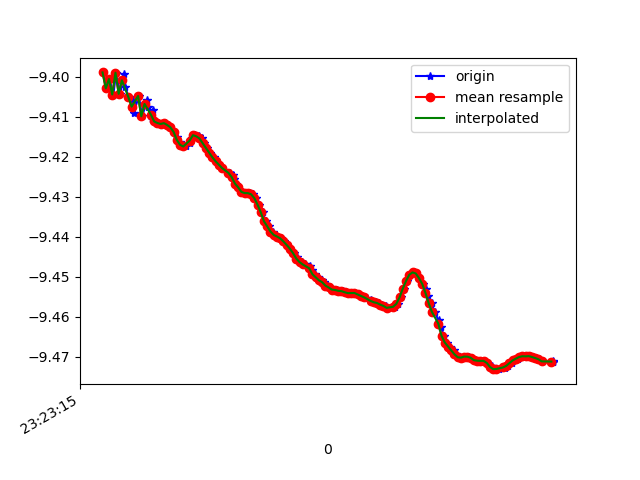

The file beside this chart, header and first rows:
1618183395685, 879058646782189, -9.398899, -2.7585769, 0.3016204
1618183395701, 879058666012959, -9.403, -2.755, 0.1894
1618183395723, 879058685243729, -9.401, -2.753, 0.304
1618183395747, 879058704474499, -9.404, -2.749, 0.1955
1618183395764, 879058723705269, -9.399, -2.762, 0.2684
1618183395790, 879058742936039, -9.404, -2.751, 0.1853
1618183395810, 879058762166809, -9.399, -2.767, 0.2019
1618183395818, 879058781397579, -9.402, -2.752, 0.2444
1618183395843, 879058800628349, -9.405, -2.751, 0.1287
1618183395869, 879058819859119, -9.406, -2.742, 0.2275
1618183395873, 879058839089889, -9.409, -2.738, 0.1099
1618183395905, 879058858320659, -9.405, -2.748, 0.1934
1618183395925, 879058877551429, -9.41, -2.734, 0.1363
1618183395956, 879058896782199, -9.406, -2.75, 0.06886
1618183395959, 879058916012969, -9.408, -2.743, 0.1203
1618183395987, 879058935243739, -9.411, -2.735, 0.05415
1618183395995, 879058954474509, -9.408, -2.735, 0.2017
1618183396005, 879058973705279, -9.411, -2.731, 0.1188
1618183396024, 879058992936049, -9.412, -2.728, 0.1385
1618183396048, 879059012166819, -9.412, -2.728, 0.1177
1618183396069, 879059031397589, -9.412, -2.729, 0.1189
1618183396081, 879059050628359, -9.412, -2.728, 0.1155
1618183396100, 879059069859129, -9.413, -2.726, 0.1091
1618183396123, 879059089089899, -9.414, -2.722, 0.102
1618183396142, 879059108320669, -9.415, -2.718, 0.09718
1618183396157, 879059127551439, -9.416, -2.713, 0.09327
1618183396176, 879059146782209, -9.417, -2.711, 0.0912
1618183396196, 879059166012979, -9.417, -2.71, 0.08946
1618183396220, 879059185243749, -9.417, -2.713, 0.08674
1618183396233, 879059204474519, -9.415, -2.718, 0.08558
1618183396252, 879059223705289, -9.415, -2.72, 0.08332
1618183396275, 879059242936059, -9.415, -2.719, 0.08114
1618183396295, 879059262166829, -9.415, -2.717, 0.07918
1618183396310, 879059281397599, -9.417, -2.713, 0.07619
1618183396328, 879059300628369, -9.418, -2.709, 0.07539
1618183396347, 879059319859139, -9.419, -2.705, 0.07602
1618183396369, 879059339089909, -9.42, -2.701, 0.0778
1618183396385, 879059358320679, -9.421, -2.698, 0.0792
1618183396404, 879059377551449, -9.422, -2.695, 0.0799
1618183396423, 879059396782219, -9.423, -2.692, 0.08135
1618183396472, 879059416012989, -9.424, -2.687, 0.08251
1618183396489, 879059435371087, -9.425, -2.685, 0.08337
1618183396492, 879059454601857, -9.425, -2.682, 0.08589
1618183396509, 879059473832627, -9.427, -2.678, 0.08747
1618183396522, 879059493063397, -9.428, -2.674, 0.09153
1618183396541, 879059512294167, -9.429, -2.67, 0.09601
1618183396563, 879059531524937, -9.429, -2.669, 0.09921
1618183396582, 879059550755707, -9.429, -2.669, 0.1032
1618183396595, 879059569986477, -9.429, -2.668, 0.1062
1618183396614, 879059589217247, -9.429, -2.667, 0.1092
1618183396633, 879059608448017, -9.43, -2.664, 0.1116
1618183396652, 879059627678787, -9.432, -2.658, 0.1131
1618183396671, 879059646909557, -9.434, -2.651, 0.112
1618183396690, 879059666140327, -9.436, -2.643, 0.1084
1618183396710, 879059685371097, -9.437, -2.639, 0.1044
1618183396734, 879059704601867, -9.439, -2.635, 0.1007
1618183396747, 879059723832637, -9.44, -2.632, 0.09553
1618183396766, 879059743063407, -9.44, -2.631, 0.09142
1618183396785, 879059762294177, -9.44, -2.629, 0.08921
1618183396805, 879059781524947, -9.441, -2.626, 0.08728
1618183396823, 879059800755717, -9.442, -2.623, 0.08456
... 85 more rows
